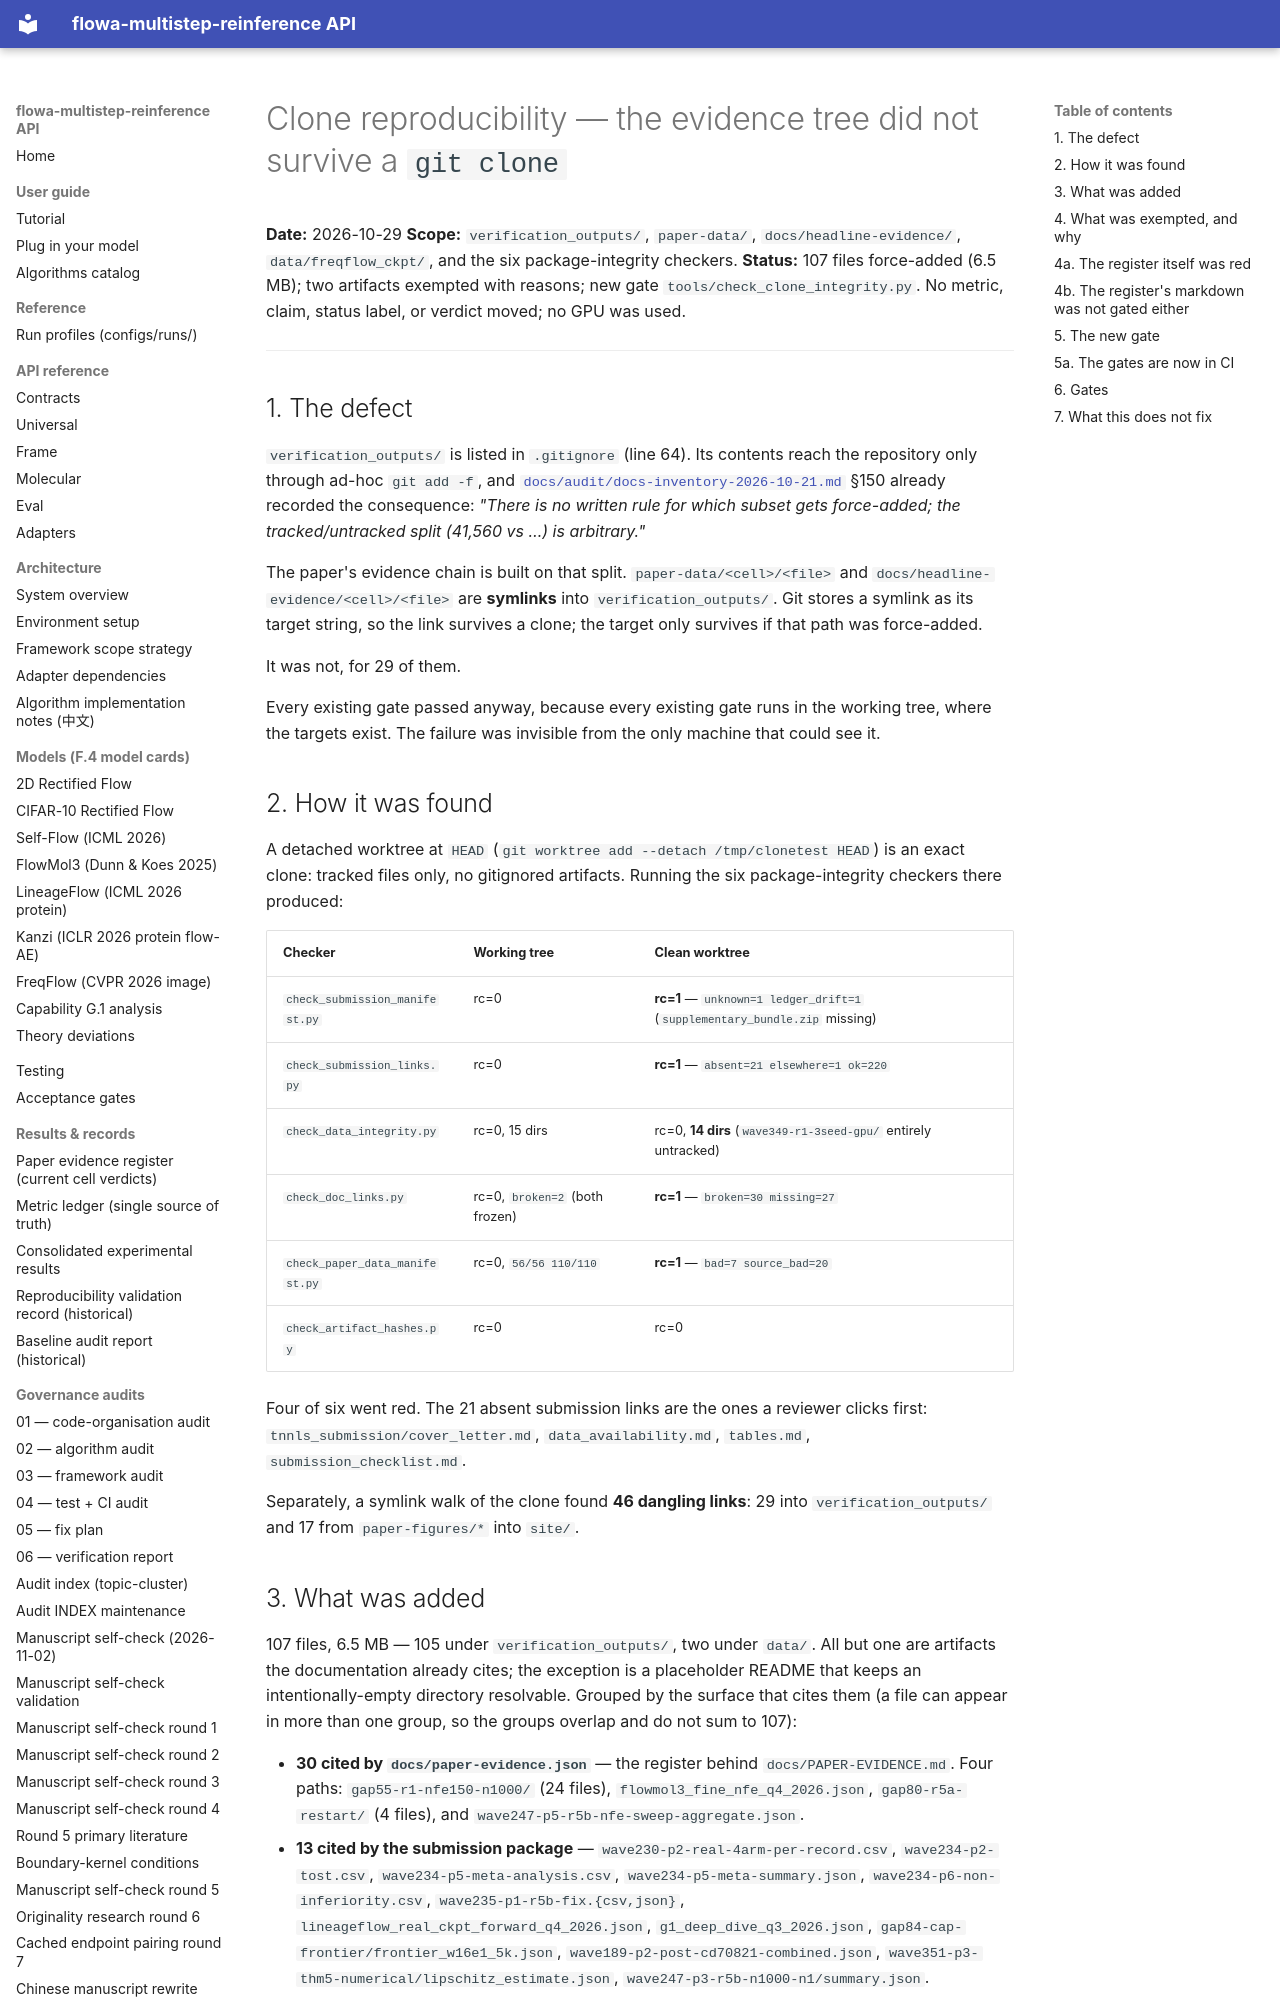

repository: silverenternal/flowa-multistep-reinference · page: audit/clone-reproducibility/index.html · generator: mkdocs

# Clone reproducibility — the evidence tree did not survive a `git clone`

**Date:** 2026-10-29
**Scope:** `verification_outputs/`, `paper-data/`, `docs/headline-evidence/`,
`data/freqflow_ckpt/`, and the six package-integrity checkers.
**Status:** 107 files force-added (6.5 MB); two artifacts exempted with
reasons; new gate `tools/check_clone_integrity.py`. No metric, claim, status
label, or verdict moved; no GPU was used.

---

## 1. The defect

`verification_outputs/` is listed in `.gitignore` (line 64). Its contents reach
the repository only through ad-hoc `git add -f`, and
[`docs/audit/docs-inventory-2026-10-21.md`](docs-inventory-2026-10-21.md) §150
already recorded the consequence: *"There is no written rule for which subset
gets force-added; the tracked/untracked split (41,560 vs …) is arbitrary."*

The paper's evidence chain is built on that split. `paper-data/<cell>/<file>`
and `docs/headline-evidence/<cell>/<file>` are **symlinks** into
`verification_outputs/`. Git stores a symlink as its target string, so the link
survives a clone; the target only survives if that path was force-added.

It was not, for 29 of them.

Every existing gate passed anyway, because every existing gate runs in the
working tree, where the targets exist. The failure was invisible from the only
machine that could see it.

## 2. How it was found

A detached worktree at `HEAD` (`git worktree add --detach /tmp/clonetest HEAD`)
is an exact clone: tracked files only, no gitignored artifacts. Running the six
package-integrity checkers there produced:

| Checker | Working tree | Clean worktree |
|---|---|---|
| `check_submission_manifest.py` | rc=0 | **rc=1** — `unknown=1 ledger_drift=1` (`supplementary_bundle.zip` missing) |
| `check_submission_links.py` | rc=0 | **rc=1** — `absent=21 elsewhere=1 ok=220` |
| `check_data_integrity.py` | rc=0, 15 dirs | rc=0, **14 dirs** (`wave349-r1-3seed-gpu/` entirely untracked) |
| `check_doc_links.py` | rc=0, `broken=2` (both frozen) | **rc=1** — `broken=30 missing=27` |
| `check_paper_data_manifest.py` | rc=0, `56/56 110/110` | **rc=1** — `bad=7 source_bad=20` |
| `check_artifact_hashes.py` | rc=0 | rc=0 |

Four of six went red. The 21 absent submission links are the ones a reviewer
clicks first: `tnnls_submission/cover_letter.md`, `data_availability.md`,
`tables.md`, `submission_checklist.md`.

Separately, a symlink walk of the clone found **46 dangling links**: 29 into
`verification_outputs/` and 17 from `paper-figures/*` into `site/`.
